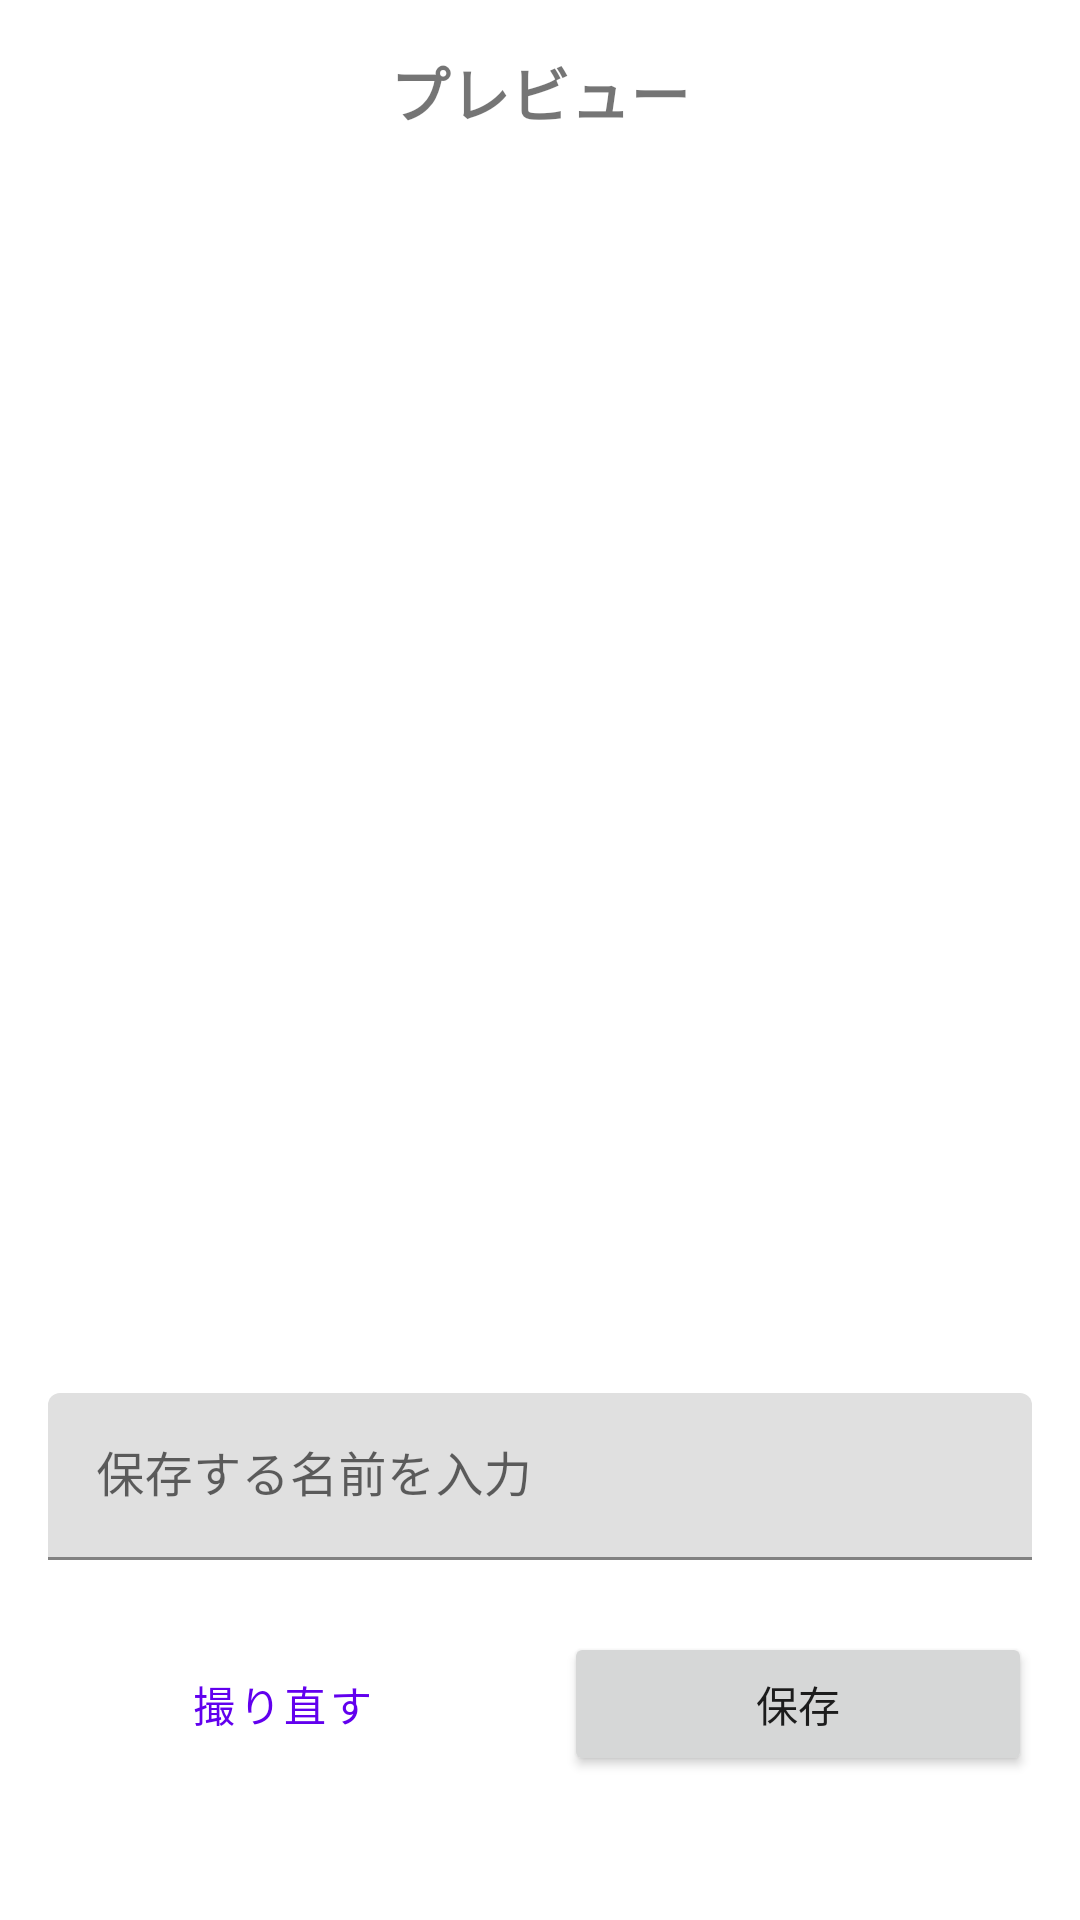

Layout XML and referenced resources for this Android screen:
<!-- AndroidManifest.xml: application theme Theme.AnyAICam -->
<!-- res/layout/activity_preview.xml -->
<?xml version="1.0" encoding="utf-8"?>
<androidx.constraintlayout.widget.ConstraintLayout xmlns:android="http://schemas.android.com/apk/res/android"
    xmlns:app="http://schemas.android.com/apk/res-auto"
    xmlns:tools="http://schemas.android.com/tools"
    android:layout_width="match_parent"
    android:layout_height="match_parent"
    android:padding="16dp"
    tools:context=".PreviewActivity">

    <TextView
        android:id="@+id/preview_title"
        android:layout_width="wrap_content"
        android:layout_height="wrap_content"
        android:text="プレビュー"
        android:textSize="20sp"
        android:textStyle="bold"
        app:layout_constraintTop_toTopOf="parent"
        app:layout_constraintStart_toStartOf="parent"
        app:layout_constraintEnd_toEndOf="parent"/>

    <ImageView
        android:id="@+id/preview_image"
        android:layout_width="0dp"
        android:layout_height="0dp"
        android:layout_marginTop="16dp"
        android:layout_marginBottom="16dp"
        android:scaleType="fitCenter"
        app:layout_constraintDimensionRatio="1:1"
        app:layout_constraintTop_toBottomOf="@id/preview_title"
        app:layout_constraintBottom_toTopOf="@+id/file_name_input_layout"
        app:layout_constraintStart_toStartOf="parent"
        app:layout_constraintEnd_toEndOf="parent"
        android:contentDescription="撮影した画像のプレビュー" />

    <com.google.android.material.textfield.TextInputLayout
        android:id="@+id/file_name_input_layout"
        android:layout_width="0dp"
        android:layout_height="wrap_content"
        android:layout_marginBottom="24dp"
        app:layout_constraintBottom_toTopOf="@id/button_layout"
        app:layout_constraintStart_toStartOf="parent"
        app:layout_constraintEnd_toEndOf="parent">

        <com.google.android.material.textfield.TextInputEditText
            android:id="@+id/file_name_input"
            android:layout_width="match_parent"
            android:layout_height="wrap_content"
            android:hint="保存する名前を入力"
            android:inputType="text"
            android:maxLines="1" />
    </com.google.android.material.textfield.TextInputLayout>


    <LinearLayout
        android:id="@+id/button_layout"
        android:layout_width="match_parent"
        android:layout_height="wrap_content"
        android:orientation="horizontal"
        android:layout_marginBottom="32dp"
        app:layout_constraintBottom_toBottomOf="parent"
        app:layout_constraintStart_toStartOf="parent"
        app:layout_constraintEnd_toEndOf="parent"
        android:gravity="center">

        <Button
            android:id="@+id/reset_button"
            style="?attr/materialButtonOutlinedStyle"
            android:layout_width="0dp"
            android:layout_height="wrap_content"
            android:layout_weight="1"
            android:layout_marginEnd="8dp"
            android:text="撮り直す" />

        <Button
            android:id="@+id/save_button"
            android:layout_width="0dp"
            android:layout_height="wrap_content"
            android:layout_weight="1"
            android:layout_marginStart="8dp"
            android:text="保存" />
    </LinearLayout>

</androidx.constraintlayout.widget.ConstraintLayout>
<!-- resources referenced by this layout -->
<resources>
  <style name="Theme.AnyAICam" parent="Theme.MaterialComponents.DayNight.DarkActionBar">
          
          <item name="colorPrimary">@color/purple_500</item>
          <item name="colorPrimaryVariant">@color/purple_700</item>
          <item name="colorOnPrimary">@color/white</item>
          
          <item name="colorSecondary">@color/teal_200</item>
          <item name="colorSecondaryVariant">@color/teal_700</item>
          <item name="colorOnSecondary">@color/black</item>
          
          <item name="android:statusBarColor" tools:targetApi="l">?attr/colorPrimaryVariant</item>
          
      </style>
  <color name="white">#FFFFFFFF</color>
  <color name="black">#FF000000</color>
  <!-- not gathered from this repository: default colours our renderer supplied (Android Studio template values) -->
  <color name="purple_500">#FF6200EE</color>
  <color name="purple_700">#FF3700B3</color>
  <color name="teal_200">#FF03DAC5</color>
  <color name="teal_700">#FF018786</color>
</resources>
